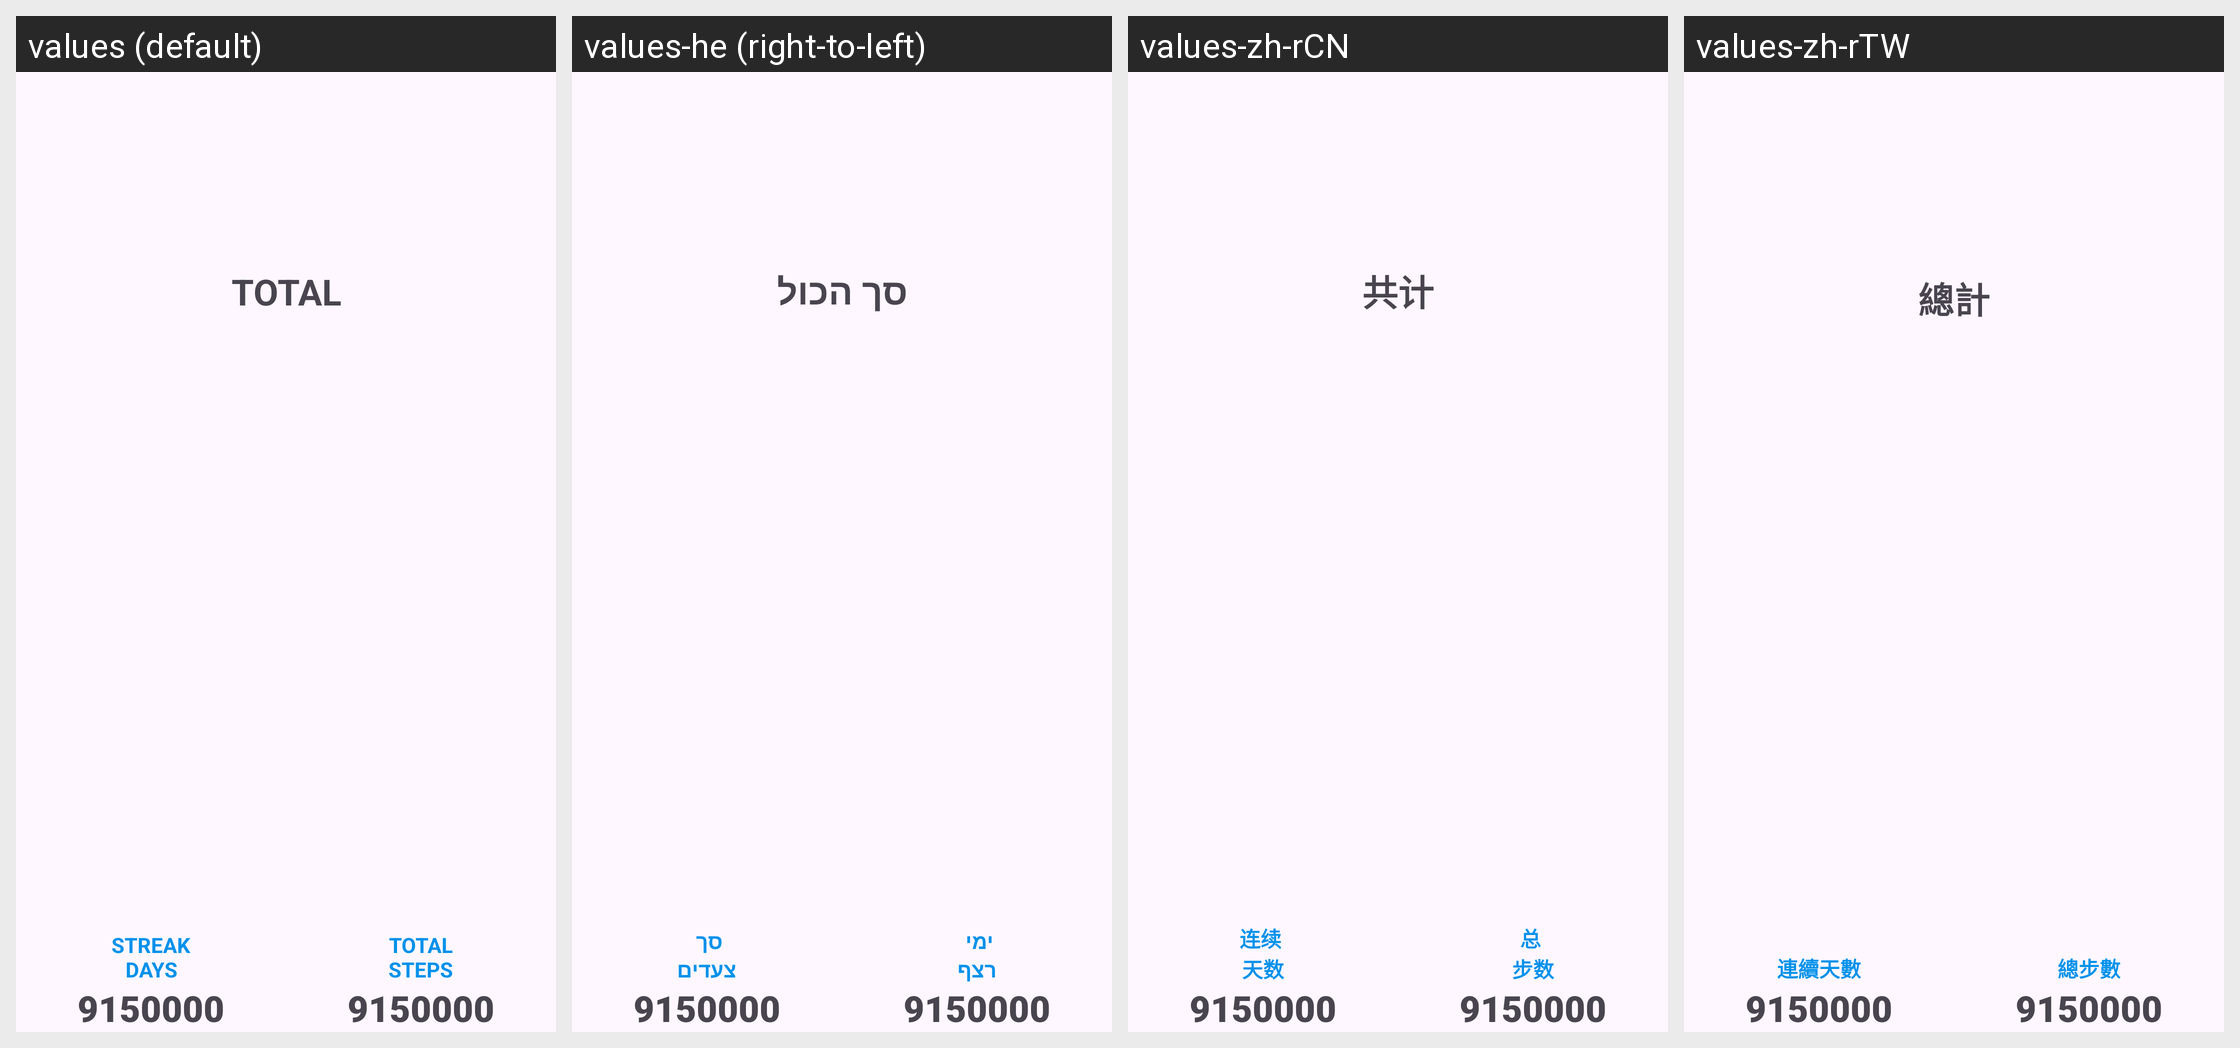

For this localized Android screen grid, give each drawn string resource with its value in every locale shown.
Android screen res/layout/steps_streak_total_line_layout.xml rendered under 4 locales, left to right: values (default), values-he (right-to-left), values-zh-rCN, values-zh-rTW. Device: Nexus 5 (rendered at 1080×1920; each locale shown at half size, 540×960, under a caption strip naming it); theme GadgetbridgeTheme.
Other locales in the repository, not shown: values-ar, values-bg, values-ca, values-cs, values-de, values-el, values-en-rGB, values-es, values-et, values-fa, values-fi, values-fr, values-fr-rCA, values-gl, values-hi, values-hr, values-hu, values-id, values-it, values-ja, values-ka, values-ko, values-lt, values-lv, values-ml, values-my, values-nb-rNO, values-nl, values-pl, values-pt, values-pt-rBR, values-ro, values-ru, values-sk, values-sr, values-sv, values-th, values-tr, values-uk, values-vi.
Strings drawn on this screen, with the default value and each locale's value (text and hints the layout hard-codes, and strings that could not be matched under every locale, appear in the picture but are not listed):

step_streak_total
  values: Total
  values-he: סך הכול
  values-zh-rCN: 共计
  values-zh-rTW: 總計

steps_streaks_streak_days
  values: Streak
      Days
  values-he: ימי 
      רצף
  values-zh-rCN: 连续 
      天数
  values-zh-rTW: 連續天數

steps_streaks_total_steps
  values: Total
      steps
  values-he: סך 
      צעדים
  values-zh-rCN: 总 
      步数
  values-zh-rTW: 總步數
